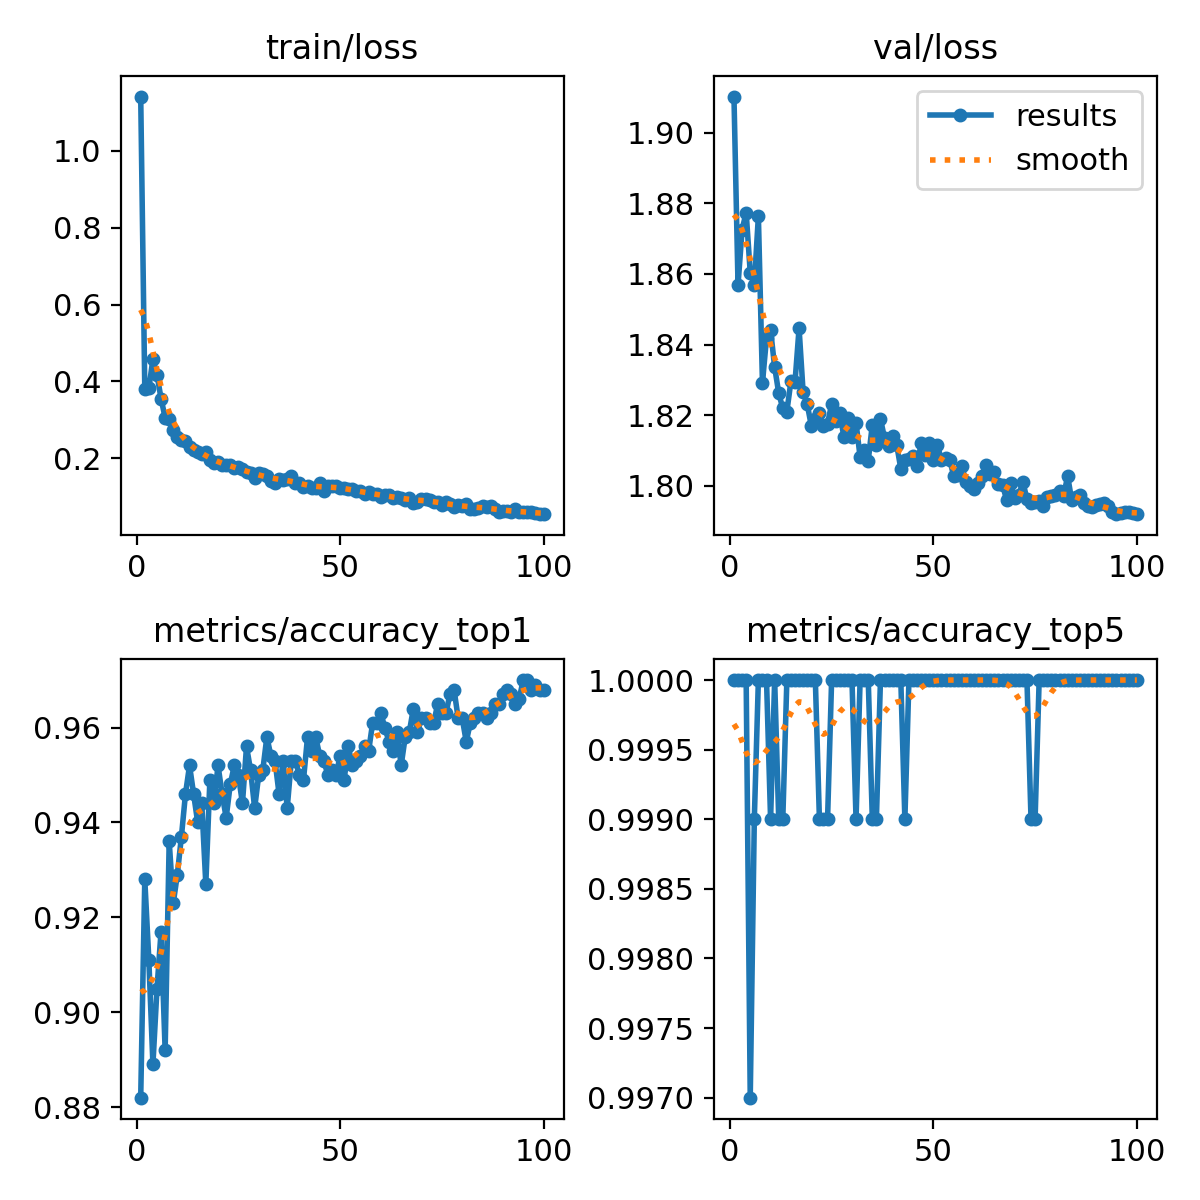

The data file committed next to this chart (first rows):
epoch, train/loss, metrics/accuracy_top1, metrics/accuracy_top5, val/loss, lr/pg0, lr/pg1, lr/pg2
1, 1.141, 0.882, 1, 1.91, 0.003326, 0.003326, 0.003326
2, 0.3815, 0.928, 1, 1.857, 0.006593, 0.006593, 0.006593
3, 0.3817, 0.911, 1, 1.873, 0.009794, 0.009794, 0.009794
4, 0.4584, 0.889, 1, 1.877, 0.009703, 0.009703, 0.009703
5, 0.4177, 0.905, 0.997, 1.86, 0.009604, 0.009604, 0.009604
6, 0.3553, 0.917, 0.999, 1.857, 0.009505, 0.009505, 0.009505
7, 0.3056, 0.892, 1, 1.876, 0.009406, 0.009406, 0.009406
8, 0.3033, 0.936, 1, 1.829, 0.009307, 0.009307, 0.009307
9, 0.2739, 0.923, 1, 1.842, 0.009208, 0.009208, 0.009208
10, 0.256, 0.929, 0.999, 1.844, 0.009109, 0.009109, 0.009109
11, 0.2483, 0.937, 1, 1.834, 0.00901, 0.00901, 0.00901
12, 0.2453, 0.946, 0.999, 1.826, 0.008911, 0.008911, 0.008911
13, 0.2292, 0.952, 0.999, 1.822, 0.008812, 0.008812, 0.008812
14, 0.2222, 0.946, 1, 1.821, 0.008713, 0.008713, 0.008713
15, 0.2153, 0.94, 1, 1.83, 0.008614, 0.008614, 0.008614
16, 0.2102, 0.944, 1, 1.829, 0.008515, 0.008515, 0.008515
17, 0.2166, 0.927, 1, 1.845, 0.008416, 0.008416, 0.008416
18, 0.1952, 0.949, 1, 1.826, 0.008317, 0.008317, 0.008317
19, 0.1874, 0.944, 1, 1.823, 0.008218, 0.008218, 0.008218
20, 0.1904, 0.952, 1, 1.817, 0.008119, 0.008119, 0.008119
21, 0.1833, 0.946, 1, 1.819, 0.00802, 0.00802, 0.00802
22, 0.1823, 0.941, 0.999, 1.821, 0.007921, 0.007921, 0.007921
23, 0.1825, 0.948, 0.999, 1.817, 0.007822, 0.007822, 0.007822
24, 0.1747, 0.952, 0.999, 1.818, 0.007723, 0.007723, 0.007723
25, 0.1776, 0.95, 1, 1.823, 0.007624, 0.007624, 0.007624
26, 0.1712, 0.944, 1, 1.818, 0.007525, 0.007525, 0.007525
27, 0.1655, 0.956, 1, 1.821, 0.007426, 0.007426, 0.007426
28, 0.1616, 0.951, 1, 1.814, 0.007327, 0.007327, 0.007327
29, 0.1494, 0.943, 1, 1.819, 0.007228, 0.007228, 0.007228
30, 0.1621, 0.95, 1, 1.814, 0.007129, 0.007129, 0.007129
31, 0.1593, 0.951, 0.999, 1.818, 0.00703, 0.00703, 0.00703
32, 0.1533, 0.958, 1, 1.808, 0.006931, 0.006931, 0.006931
33, 0.1414, 0.954, 1, 1.81, 0.006832, 0.006832, 0.006832
34, 0.136, 0.953, 1, 1.807, 0.006733, 0.006733, 0.006733
35, 0.1467, 0.946, 0.999, 1.817, 0.006634, 0.006634, 0.006634
36, 0.1447, 0.953, 0.999, 1.812, 0.006535, 0.006535, 0.006535
37, 0.1461, 0.943, 1, 1.819, 0.006436, 0.006436, 0.006436
38, 0.1526, 0.953, 1, 1.813, 0.006337, 0.006337, 0.006337
39, 0.1349, 0.953, 1, 1.811, 0.006238, 0.006238, 0.006238
40, 0.1368, 0.95, 1, 1.814, 0.006139, 0.006139, 0.006139
41, 0.125, 0.949, 1, 1.812, 0.00604, 0.00604, 0.00604
42, 0.1277, 0.958, 1, 1.805, 0.005941, 0.005941, 0.005941
43, 0.1233, 0.955, 0.999, 1.807, 0.005842, 0.005842, 0.005842
44, 0.1216, 0.958, 1, 1.808, 0.005743, 0.005743, 0.005743
45, 0.1353, 0.954, 1, 1.808, 0.005644, 0.005644, 0.005644
46, 0.1152, 0.953, 1, 1.806, 0.005545, 0.005545, 0.005545
47, 0.1273, 0.95, 1, 1.812, 0.005446, 0.005446, 0.005446
48, 0.1279, 0.951, 1, 1.809, 0.005347, 0.005347, 0.005347
49, 0.1273, 0.95, 1, 1.812, 0.005248, 0.005248, 0.005248
50, 0.1227, 0.954, 1, 1.807, 0.005149, 0.005149, 0.005149
51, 0.1239, 0.949, 1, 1.811, 0.00505, 0.00505, 0.00505
52, 0.1191, 0.956, 1, 1.807, 0.004951, 0.004951, 0.004951
53, 0.1197, 0.952, 1, 1.808, 0.004852, 0.004852, 0.004852
54, 0.1144, 0.953, 1, 1.807, 0.004753, 0.004753, 0.004753
55, 0.1147, 0.954, 1, 1.803, 0.004654, 0.004654, 0.004654
56, 0.1063, 0.956, 1, 1.803, 0.004555, 0.004555, 0.004555
57, 0.1117, 0.955, 1, 1.806, 0.004456, 0.004456, 0.004456
58, 0.1081, 0.961, 1, 1.801, 0.004357, 0.004357, 0.004357
59, 0.1079, 0.961, 1, 1.8, 0.004258, 0.004258, 0.004258
60, 0.09932, 0.963, 1, 1.799, 0.004159, 0.004159, 0.004159
... 40 more rows
